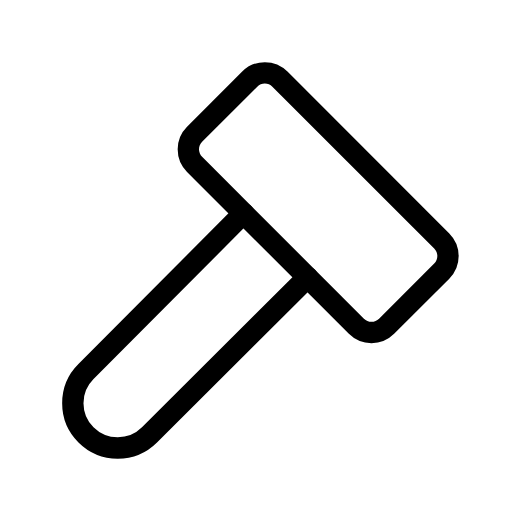
t = 0.00 s
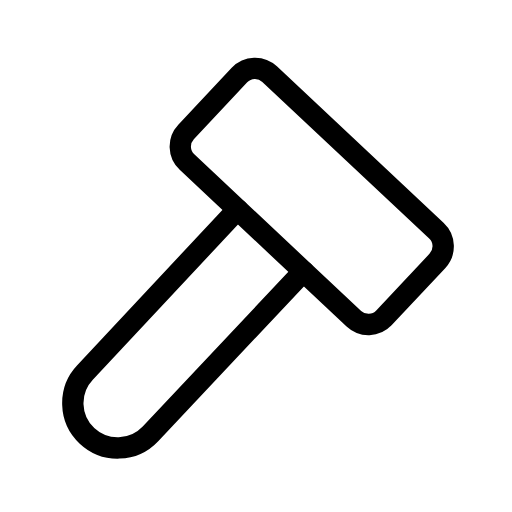
t = 0.30 s
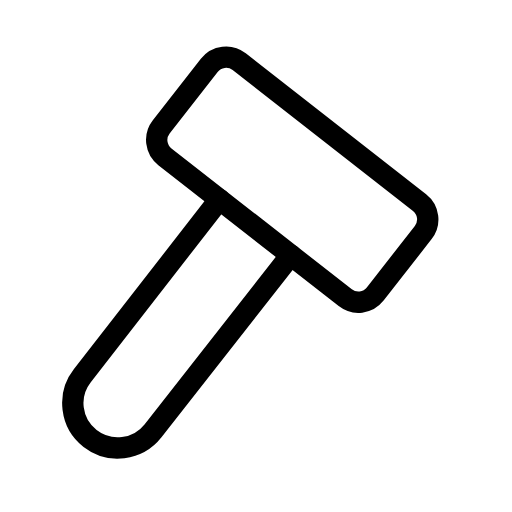
t = 0.60 s
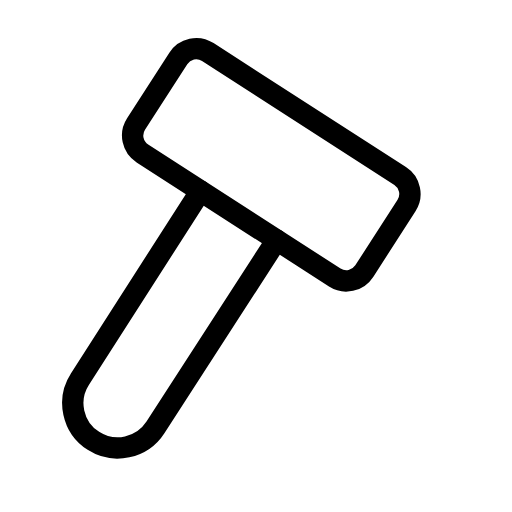
t = 0.90 s
t = 1.35 s: frame unchanged from t = 0.60 s, image omitted
t = 1.63 s: frame unchanged from t = 0.00 s, image omitted

The animated SVG that drew these frames (rendered in a browser with its animation timeline set to each time). Animation: 1 SMIL element (animateTransform=1); one cycle of 2.00 s, repeats indefinitely.

<svg xmlns="http://www.w3.org/2000/svg" width="24" height="24" viewBox="0 0 24 24" fill="none" stroke="currentColor"
     stroke-width="1" stroke-linecap="round" stroke-linejoin="round"
     class="icon icon-tabler icons-tabler-animated icon-tabler-hammer">
    <path stroke="none" d="M0 0h24v24H0z" fill="none"/>
    <g>
        <animateTransform attributeName="transform" type="rotate" values="0 5.5 18.9;-14 5.5 18.9;0 5.5 18.9;0 5.5 18.9" keyTimes="0;0.6;0.75;1" dur="2s" repeatCount="indefinite" calcMode="spline" keySplines="0.42 0 0.58 1;0.42 0 0.58 1;0.42 0 0.58 1"/>
        <path d="M11.414 10l-7.383 7.418a2.091 2.091 0 0 0 0 2.967a2.11 2.11 0 0 0 2.976 0l7.407 -7.385"/>
        <path d="M18.121 15.293l2.586 -2.586a1 1 0 0 0 0 -1.414l-7.586 -7.586a1 1 0 0 0 -1.414 0l-2.586 2.586a1 1 0 0 0 0 1.414l7.586 7.586a1 1 0 0 0 1.414 0"/>
    </g>
</svg>
